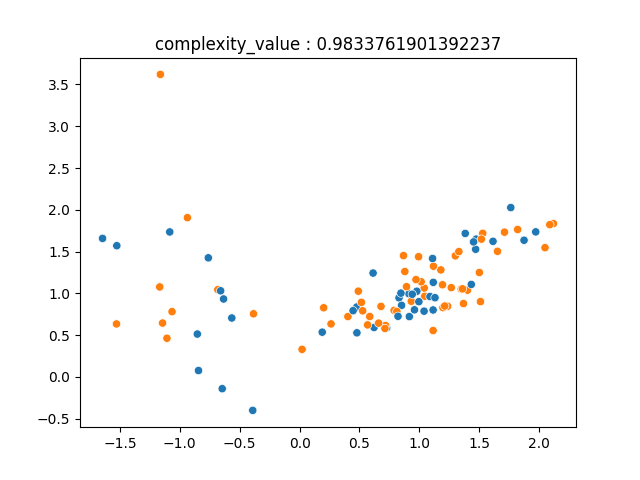

The table this chart was drawn from, first rows:
1.615288486761100373e+00, 1.622124736625684349e+00, 0.000000000000000000e+00
2.099808428788974002e-02, 3.281681145971894198e-01, 1.000000000000000000e+00
-1.162137178878836163e+00, 3.620894550890983332e+00, 1.000000000000000000e+00
-1.107386130237893784e+00, 4.611976894630895885e-01, 1.000000000000000000e+00
4.036103531514115828e-01, 7.210037522730152748e-01, 1.000000000000000000e+00
1.652592829193070267e+00, 1.502424078100302429e+00, 1.000000000000000000e+00
8.304698377275556709e-01, 9.449175628766636192e-01, 0.000000000000000000e+00
4.777641539399765103e-01, 8.349909418090212254e-01, 0.000000000000000000e+00
1.116592523312671448e+00, 1.130542580502720718e+00, 0.000000000000000000e+00
7.896219775035824284e-01, 7.950068941247274701e-01, 1.000000000000000000e+00
2.013763245464275098e-01, 8.264316759460821338e-01, 1.000000000000000000e+00
1.470232154455812346e+00, 1.526892070522323230e+00, 0.000000000000000000e+00
-1.525968118938818119e+00, 1.569506165874098524e+00, 0.000000000000000000e+00
1.115149848447556158e+00, 7.998055862341481026e-01, 0.000000000000000000e+00
1.039635733988845567e+00, 7.856105696070416755e-01, 0.000000000000000000e+00
5.862426840747112511e-01, 7.216166184560823815e-01, 1.000000000000000000e+00
-6.824362602210742867e-01, 1.043212010443237192e+00, 1.000000000000000000e+00
7.271762354496988934e-01, 5.853560648353172136e-01, 0.000000000000000000e+00
1.529332278045083093e+00, 1.717657206492723132e+00, 1.000000000000000000e+00
1.300734472537811603e+00, 1.448162990120619442e+00, 1.000000000000000000e+00
1.045493987018414117e+00, 9.648785626980302954e-01, 1.000000000000000000e+00
1.763642847055971963e+00, 2.026082390903827246e+00, 0.000000000000000000e+00
-1.645124468783666583e+00, 1.656836582953332471e+00, 0.000000000000000000e+00
1.040708476122139015e+00, 1.063042243131123055e+00, 1.000000000000000000e+00
4.788052611142167292e-01, 5.263211735793569268e-01, 0.000000000000000000e+00
8.517995165927795265e-01, 8.554868641297168619e-01, 0.000000000000000000e+00
1.015508674176924808e+00, 1.137617484013407454e+00, 1.000000000000000000e+00
1.474638481694635850e+00, 1.648229777972643362e+00, 0.000000000000000000e+00
-8.536054041582266105e-01, 5.114813716161747958e-01, 0.000000000000000000e+00
-8.438145325466480662e-01, 7.451619755062011130e-02, 0.000000000000000000e+00
-1.528699718676467256e+00, 6.326890769013900906e-01, 1.000000000000000000e+00
-5.658040477307495486e-01, 7.037094322556266546e-01, 0.000000000000000000e+00
1.402458633570561775e+00, 1.037276764989338185e+00, 1.000000000000000000e+00
-6.458736507746219990e-01, -1.426253894769031749e-01, 0.000000000000000000e+00
-3.846988610986621371e-01, 7.540674797534112628e-01, 1.000000000000000000e+00
7.178920176822340959e-01, 6.141217761870000347e-01, 1.000000000000000000e+00
1.236393334599253269e+00, 8.448539081517089100e-01, 1.000000000000000000e+00
1.330207658595961462e+00, 1.499055648285477771e+00, 1.000000000000000000e+00
1.197286378432363518e+00, 8.278619193754255257e-01, 1.000000000000000000e+00
9.130520222686315801e-01, 9.942498523174729819e-01, 0.000000000000000000e+00
9.720173941855091426e-01, 1.163765925048826144e+00, 1.000000000000000000e+00
-3.909046340031980815e-01, -4.028088367608788634e-01, 0.000000000000000000e+00
1.501329533926732962e+00, 1.248488152140375229e+00, 1.000000000000000000e+00
9.165897409457604006e-01, 7.207687144588066364e-01, 0.000000000000000000e+00
8.123346465138980843e-01, 7.819274391830659532e-01, 1.000000000000000000e+00
1.874416052810742528e+00, 1.634911425914762795e+00, 0.000000000000000000e+00
1.510534372444405138e+00, 8.998869858923365106e-01, 1.000000000000000000e+00
1.711174040270544872e+00, 1.731524280148273753e+00, 1.000000000000000000e+00
9.790915730582837595e-01, 1.024142329452991662e+00, 0.000000000000000000e+00
1.179700950729445363e+00, 1.279629705106567261e+00, 1.000000000000000000e+00
5.164572671178779828e-01, 8.914616201040233001e-01, 1.000000000000000000e+00
9.939075934590053674e-01, 1.437772122402511066e+00, 1.000000000000000000e+00
1.211930072088203136e+00, 8.468021720570327870e-01, 1.000000000000000000e+00
1.266860641600925597e+00, 1.067257345954546244e+00, 1.000000000000000000e+00
2.119982863045730248e+00, 1.834024125643731962e+00, 1.000000000000000000e+00
1.349729408544884324e+00, 1.050789276329622046e+00, 1.000000000000000000e+00
2.049499335734587202e+00, 1.545898949274251200e+00, 1.000000000000000000e+00
2.089608351533679187e+00, 1.821771624175548165e+00, 1.000000000000000000e+00
-6.588151845540957119e-01, 1.029402130169649210e+00, 0.000000000000000000e+00
-6.344515383521611707e-01, 9.314369909733135611e-01, 0.000000000000000000e+00
8.219681076762550553e-01, 7.243224858334378347e-01, 0.000000000000000000e+00
... 39 more rows
